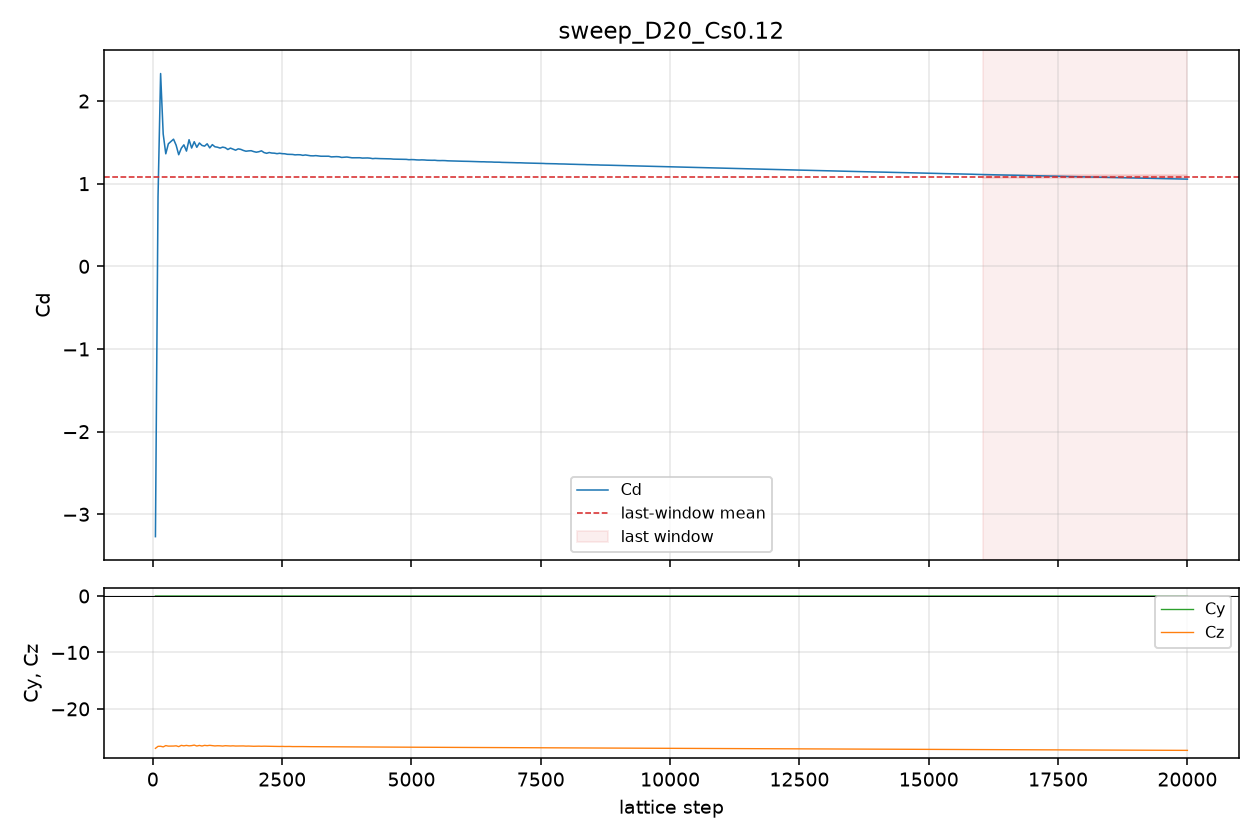

Source data for this figure (header and first rows):
step, cd, cy, cz
50, -3.27, -6.9790249e-06, -27
100, 0.8378, -6.9695937e-06, -26.64
150, 2.332, 4.6212462e-07, -26.63
200, 1.602, 1.0977817e-05, -26.74
250, 1.361, 4.4326239e-07, -26.51
300, 1.483, 1.4373019e-05, -26.6
350, 1.51, 2.4737814e-05, -26.61
400, 1.538, 1.5278406e-05, -26.59
450, 1.466, -2.0465519e-05, -26.55
500, 1.35, -3.9601251e-05, -26.69
550, 1.429, -3.5178058e-06, -26.47
600, 1.47, -1.9805341e-06, -26.55
650, 1.394, -4.932473e-06, -26.47
700, 1.532, 7.4411495e-06, -26.56
750, 1.431, 5.3285798e-06, -26.51
800, 1.508, -5.7341177e-06, -26.42
850, 1.441, -2.0456088e-05, -26.58
900, 1.492, -4.2864416e-05, -26.48
950, 1.463, -8.9784212e-06, -26.58
1000, 1.454, 2.6218499e-06, -26.47
1050, 1.482, 2.5303681e-05, -26.52
1100, 1.433, 2.0852195e-05, -26.46
1150, 1.472, 3.6592725e-06, -26.52
1200, 1.446, 2.1880186e-06, -26.57
1250, 1.441, 4.9456765e-05, -26.53
1300, 1.431, 1.3345027e-05, -26.55
1350, 1.442, -1.725894e-06, -26.59
1400, 1.435, 2.9557113e-05, -26.53
1450, 1.413, 1.5070921e-05, -26.56
1500, 1.43, 3.3716235e-05, -26.58
1550, 1.418, -2.3191111e-05, -26.55
1600, 1.405, -1.5749962e-05, -26.59
1650, 1.421, -2.3955031e-06, -26.59
1700, 1.415, 2.2785573e-05, -26.6
1750, 1.402, 2.5133921e-05, -26.57
1800, 1.393, -7.733514e-06, -26.6
1850, 1.397, 3.0236154e-05, -26.59
1900, 1.399, -2.3672098e-06, -26.61
1950, 1.388, -1.2458502e-05, -26.63
2000, 1.381, -1.5184095e-06, -26.62
2050, 1.387, 2.0097705e-05, -26.61
2100, 1.397, 1.1977516e-05, -26.63
2150, 1.376, 1.6561037e-05, -26.61
2200, 1.368, 9.1859057e-06, -26.63
2250, 1.377, -2.5011316e-05, -26.64
2300, 1.371, 8.7049188e-06, -26.64
2350, 1.369, 3.6356947e-05, -26.65
2400, 1.363, 4.4514861e-06, -26.64
2450, 1.368, 2.1031386e-06, -26.66
2500, 1.363, 1.6183793e-05, -26.65
2550, 1.362, 1.1138146e-05, -26.67
2600, 1.356, 3.1113247e-05, -26.67
2650, 1.355, -4.1732682e-05, -26.66
2700, 1.354, 1.5721668e-05, -26.68
2750, 1.349, -3.2631657e-06, -26.68
2800, 1.351, -1.2590538e-05, -26.68
2850, 1.35, 1.4099516e-05, -26.69
2900, 1.343, -7.4694428e-06, -26.68
2950, 1.348, -2.9887202e-05, -26.7
3000, 1.343, -2.6114757e-05, -26.69
... 340 more rows
